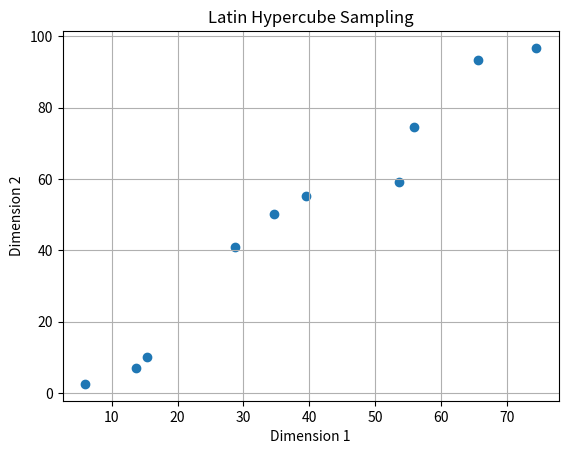

Source code (Python):
import numpy as np
from scipy.stats import rankdata
import matplotlib.pyplot as plt

# Function to perform Latin Hypercube Sampling (LHS)
def latin_hypercube_sampling(dimensions, max_value, num_samples):
    """
    Perform Latin Hypercube Sampling (LHS) to generate samples.

    Parameters:
    dimensions (int): Number of dimensions in the space.
    max_value (float): Maximum value in each dimension.
    num_samples (int): Number of samples to generate.

    Returns:
    samples (numpy array): Samples generated by LHS.
    """
    # Generate random samples within the range
    samples = np.random.rand(num_samples, dimensions)

    # Shift samples to the desired range
    samples = (max_value - 1) * samples + 1

    # Sort the samples based on their rank in each dimension
    samples_sorted = []
    for i in range(dimensions):
        samples_ranked = rankdata(samples[:, i])
        samples_sorted.append(np.interp(np.linspace(1, num_samples, num_samples), np.linspace(1, num_samples, num_samples), samples_ranked))

    # Select samples with the same rank in each dimension
    samples_selected = []
    for i in range(num_samples):
        sample = []
        for j in range(dimensions):
            rank_index = np.where(samples_sorted[j] == i + 1)[0][0]
            sample.append(samples[rank_index, j])
        samples_selected.append(sample)

    return np.array(samples_selected)

# Example usage:
dimensions = 2
max_value = 100
num_samples = 10

samples = latin_hypercube_sampling(dimensions, max_value, num_samples)

print("Generated Samples:")
print(samples)

# Plotting the samples for visualization
plt.scatter(samples[:, 0], samples[:, 1])
plt.title('Latin Hypercube Sampling')
plt.xlabel('Dimension 1')
plt.ylabel('Dimension 2')
plt.grid(True)
plt.show()
